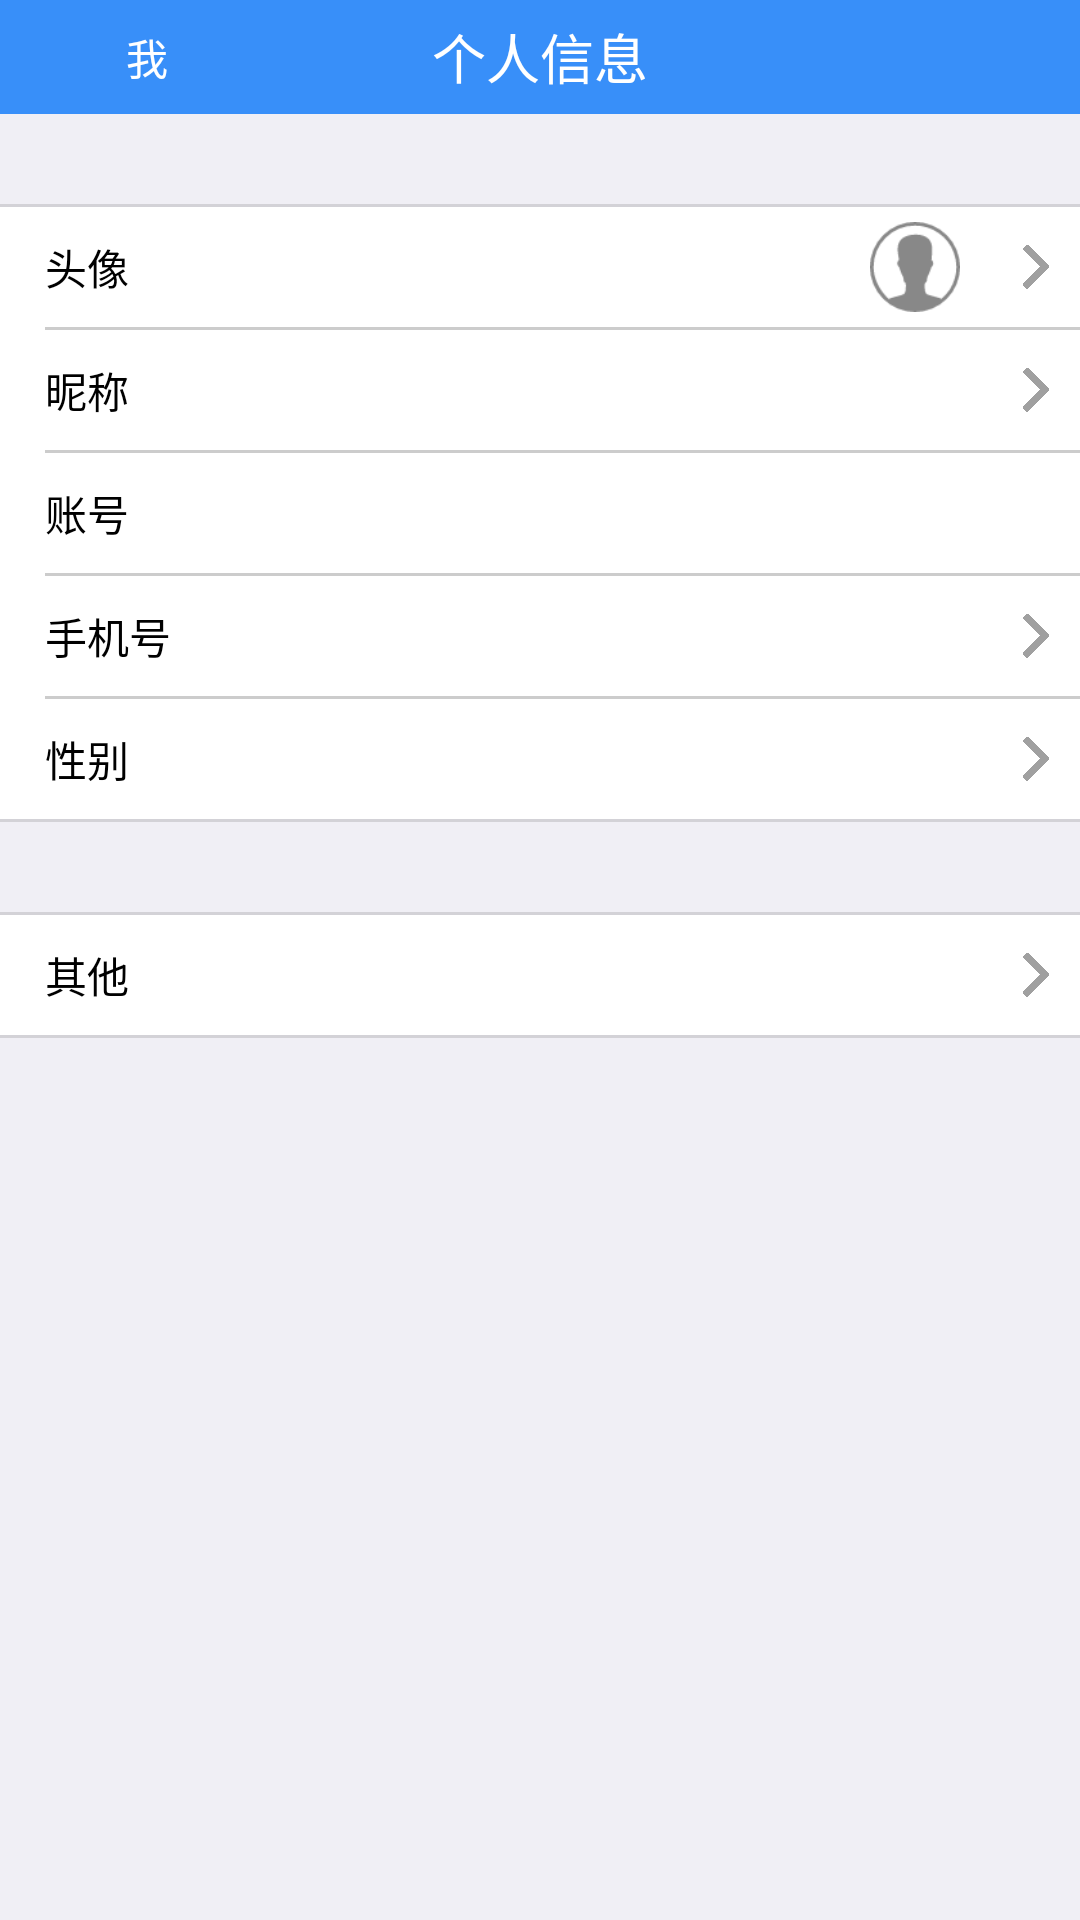

The Android layout XML behind this screen, and the referenced resources:
<!-- AndroidManifest.xml: application theme AppTheme -->
<!-- res/layout/fg_header.xml -->
<?xml version="1.0" encoding="utf-8"?>
<FrameLayout xmlns:android="http://schemas.android.com/apk/res/android"
             android:id="@+id/fb_header"
             android:layout_width="match_parent"
             android:layout_height="match_parent"
             android:background="#f0eff5">

    <LinearLayout
        android:orientation="vertical"
        android:layout_width="match_parent"
        android:layout_height="match_parent">

        <RelativeLayout
            android:layout_width="match_parent"
            android:layout_height="38dp"
            android:background="@color/colorPrimary">
            <TextView
                android:id="@+id/user_top_bar"
                android:layout_width="match_parent"
                android:layout_height="match_parent"
                android:layout_centerInParent="true"
                android:gravity="center"
                android:text="个人信息"
                android:textColor="#fff"
                android:textSize="18sp" />

            <Button
                android:id="@+id/user_btn_back"
                android:layout_width="wrap_content"
                android:layout_height="wrap_content"
                android:background="#00000000"
                android:layout_alignParentLeft="true"
                android:layout_centerVertical="true"
                android:layout_marginLeft="5dp"
                android:drawableLeft="@drawable/ic_back"
                android:text="我"
                android:textColor="#fff"
                android:textSize="14dp" />

        </RelativeLayout>

        <LinearLayout
            android:orientation="vertical"
            android:layout_width="match_parent"
            android:layout_height="wrap_content"
            android:background="#fff"
            android:layout_marginTop="30dp">

            <View
                android:layout_width="match_parent"
                android:layout_height="1dp"
                android:background="#d3d2d7"/>

            <RelativeLayout
                android:layout_width="match_parent"
                android:layout_height="40dp">
                <TextView
                    android:id="@+id/nav_headericon"
                    android:layout_width="match_parent"
                    android:layout_height="40dp"
                    android:layout_marginLeft="15dp"
                    android:layout_marginRight="10dp"
                    android:gravity="center_vertical"
                    android:drawableRight="@drawable/ic_navend"
                    android:text="头像"
                    android:textColor="#000"/>

                <ImageView
                    android:id="@+id/nav_sub_headericon"
                    android:layout_width="30dp"
                    android:layout_height="30dp"
                    android:layout_marginRight="40dp"
                    android:layout_alignParentRight="true"
                    android:layout_centerVertical="true"
                    android:src="@drawable/nav_icon"/>
            </RelativeLayout>

            <View
                android:layout_width="match_parent"
                android:layout_height="1dp"
                android:background="#cccccc"
                android:layout_marginLeft="15dp"/>

            <RelativeLayout
                android:layout_width="match_parent"
                android:layout_height="40dp">
                <TextView
                    android:id="@+id/nav_nickname"
                    android:layout_width="match_parent"
                    android:layout_height="40dp"
                    android:layout_marginLeft="15dp"
                    android:layout_marginRight="10dp"
                    android:gravity="center_vertical"
                    android:drawableRight="@drawable/ic_navend"
                    android:text="昵称"
                    android:textColor="#000"/>

                <TextView
                    android:id="@+id/nav_sub_nickname"
                    android:layout_width="wrap_content"
                    android:layout_height="40dp"
                    android:gravity="center_vertical"
                    android:layout_marginRight="40dp"
                    android:layout_alignParentRight="true"
                    android:layout_centerVertical="true"/>
            </RelativeLayout>

            <View
                android:layout_width="match_parent"
                android:layout_height="1dp"
                android:background="#cccccc"
                android:layout_marginLeft="15dp"/>

            <RelativeLayout
                android:layout_width="match_parent"
                android:layout_height="40dp">
                <TextView
                    android:id="@+id/nav_account"
                    android:layout_width="match_parent"
                    android:layout_height="40dp"
                    android:layout_marginLeft="15dp"
                    android:layout_marginRight="10dp"
                    android:gravity="center_vertical"
                    android:text="账号"
                    android:textColor="#000"/>

                <TextView
                    android:id="@+id/nav_sub_account"
                    android:layout_width="wrap_content"
                    android:layout_height="40dp"
                    android:gravity="center_vertical"
                    android:layout_marginRight="10dp"
                    android:layout_alignParentRight="true"
                    android:layout_centerVertical="true"/>
            </RelativeLayout>

            <View
                android:layout_width="match_parent"
                android:layout_height="1dp"
                android:background="#cccccc"
                android:layout_marginLeft="15dp"/>

            <RelativeLayout
                android:layout_width="match_parent"
                android:layout_height="40dp">
                <TextView
                    android:id="@+id/nav_tel"
                    android:layout_width="match_parent"
                    android:layout_height="40dp"
                    android:layout_marginLeft="15dp"
                    android:layout_marginRight="10dp"
                    android:gravity="center_vertical"
                    android:drawableRight="@drawable/ic_navend"
                    android:text="手机号"
                    android:textColor="#000"/>

                <TextView
                    android:id="@+id/nav_sub_tel"
                    android:layout_width="wrap_content"
                    android:layout_height="40dp"
                    android:layout_marginRight="40dp"
                    android:gravity="center_vertical"
                    android:layout_alignParentRight="true"
                    android:layout_centerVertical="true"/>
            </RelativeLayout>

            <View
                android:layout_width="match_parent"
                android:layout_height="1dp"
                android:background="#cccccc"
                android:layout_marginLeft="15dp"/>

            <RelativeLayout
                android:layout_width="match_parent"
                android:layout_height="40dp">
                <TextView
                    android:id="@+id/nav_sex"
                    android:layout_width="match_parent"
                    android:layout_height="40dp"
                    android:layout_marginLeft="15dp"
                    android:layout_marginRight="10dp"
                    android:gravity="center_vertical"
                    android:drawableRight="@drawable/ic_navend"
                    android:text="性别"
                    android:textColor="#000"/>

                <TextView
                    android:id="@+id/nav_sub_sex"
                    android:layout_width="wrap_content"
                    android:layout_height="40dp"
                    android:gravity="center_vertical"
                    android:layout_marginRight="40dp"
                    android:layout_alignParentRight="true"
                    android:layout_centerVertical="true"/>
            </RelativeLayout>

            <View
                android:layout_width="match_parent"
                android:layout_height="1dp"
                android:background="#d3d2d7"/>

        </LinearLayout>

        <LinearLayout
            android:orientation="vertical"
            android:layout_width="match_parent"
            android:layout_height="wrap_content"
            android:background="#fff"
            android:layout_marginTop="30dp">
            <View
                android:layout_width="match_parent"
                android:layout_height="1dp"
                android:background="#d3d2d7" />

            <RelativeLayout
                android:layout_width="match_parent"
                android:layout_height="40dp">
                <TextView
                    android:id="@+id/nav_other"
                    android:layout_width="match_parent"
                    android:layout_height="40dp"
                    android:layout_marginLeft="15dp"
                    android:layout_marginRight="10dp"
                    android:gravity="center_vertical"
                    android:drawableRight="@drawable/ic_navend"
                    android:text="其他"
                    android:textColor="#000"/>

                <TextView
                    android:layout_width="wrap_content"
                    android:layout_height="40dp"
                    android:layout_marginRight="40dp"
                    android:layout_alignParentRight="true"
                    android:layout_centerVertical="true"/>
            </RelativeLayout>

            <View
                android:layout_width="match_parent"
                android:layout_height="1dp"
                android:background="#d3d2d7"/>

        </LinearLayout>
    </LinearLayout>
</FrameLayout>
<!-- resources referenced by this layout -->
<resources>
  <color name="colorPrimary">#388ff9</color>
  <!-- drawable ic_navend: png bitmap (drawable-xxhdpi, 3001 bytes) -->
  <!-- drawable nav_icon: png bitmap (drawable-xxhdpi, 2073 bytes) -->
  <style name="AppTheme" parent="Theme.AppCompat.Light.NoActionBar">
          
          <item name="colorPrimary">@color/colorPrimary</item>
          <item name="colorPrimaryDark">@color/colorPrimaryDark</item>
          <item name="colorAccent">@color/colorAccent</item>
      </style>
  <color name="colorPrimaryDark">#303F9F</color>
  <color name="colorAccent">#FF4081</color>
</resources>
